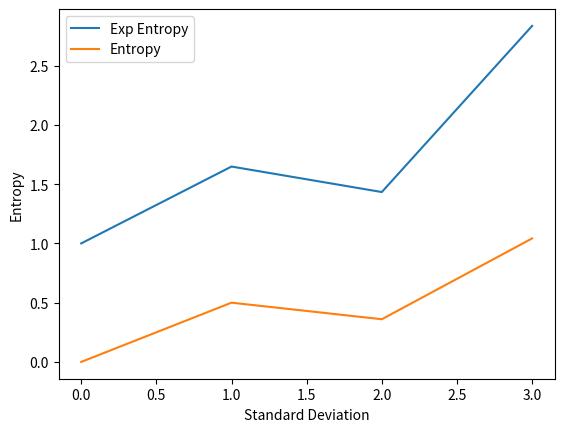

This chart was generated by the following Python code:
import numpy as np
import pandas as pd
import matplotlib.pyplot as plt

def entropy(S):
        S = np.array(S)
        epsilon = 1e-10  # Small constant to avoid division by zero
        S = S + epsilon
        log_probs = np.where(S > 0, np.log2(S), 0)
        ent = (-np.sum(S*log_probs))
        return ent

# Activations = [
#                 [0.0,0.0,0.0,1.0],
#                 [0.0,0.0,1.0,1.0],
#                 [0.0,1.0,1.0,1.0],
#                 [1.0,1.0,1.0,1.0],
#                 [0.0,0.8,0.9,1.0],
#                 [0.2,0.3,0.1,0.9],
#               ]


# Activations = [
#                 [0.0,0.0,0.0,1.0],
#                 [0.0,0.0,1.0,1.0],
#                 [0.0,1.0,1.0,1.0],
#                 [1.0,1.0,1.0,1.0],
#                 [0.0,0.8,0.9,1.0],
#                 [0.2,0.3,0.1,0.9],
#               ]

Activations = [ [0,1,0, 0],
                [0,0,0.25,1],
                [0,0.7,1,0],
                [0,0.3,1,0.3]
              ]
# Activations = np.random.rand(5,5)
# print(Activations)

linestyles = ['solid','dotted','dashed','dashdot','solid','dotted','dashed','dashdot']
colors = ['black','cyan','magenta','yellow','blue','red','orange','green']
count = 0
actv = []
sdev = []
for row in Activations:
# for rid in range(len(Activations)):
        # act = entropy(Activations[rid])
        act = entropy(row)
        # print(act)
        actv.append(act)
        sdev.append(np.exp(act))
print(Activations)
print(actv)
print(sdev)

plt.plot(sdev,label="Exp Entropy")
plt.plot(actv,label="Entropy")
plt.legend()
plt.xlabel("Standard Deviation")
plt.ylabel("Entropy")
plt.savefig("metric_test")
